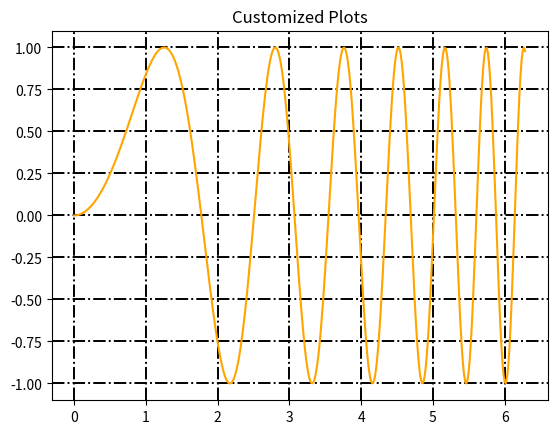

The script that saved this image:
import matplotlib.pyplot as plt

import numpy as np

x = np.linspace(0,2*np.pi,400)

y = np.sin(x**2)

plt.plot(x,y,'orange')

plt.title("Customized Plots")

#Customize grids

plt.grid(True,color = "black", linewidth = "1.4",linestyle = "-.")

plt.show()
